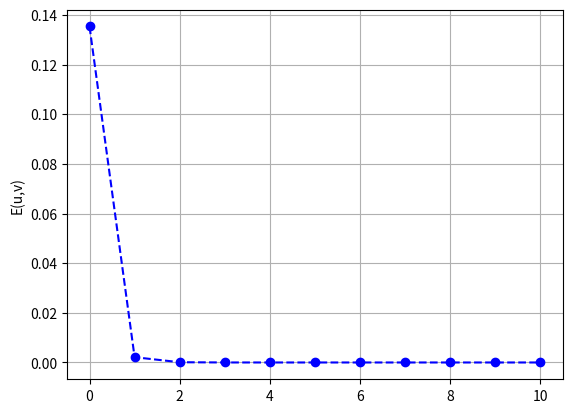
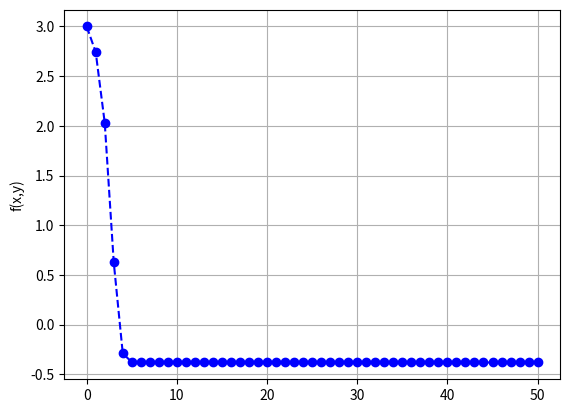
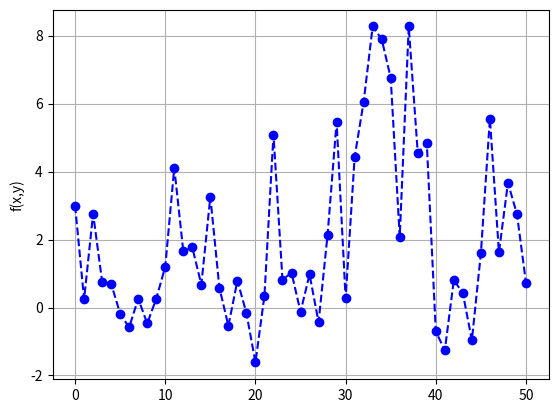

Write the Python code that produced these figures, in order.
# -*- coding: utf-8 -*-
"""
TRABAJO 1. 
Ejercicio 1.
Francisco Javier Sáez Maldonado
"""

import numpy as np
import matplotlib.pyplot as plt
import pandas as pd
import math
# DISPLAY FIGURE
from mpl_toolkits.mplot3d import Axes3D

np.random.seed(1)

print("\U0001F618")

# Auxiliar functions to help with the exercises

def wait():
	input("\n--- Pulsar tecla para continuar ---\n")

def to_numpy(func):
  """Decorador para convertir funciones a versión NumPy"""
  def numpy_func(w):
    return func(*w)

  return numpy_func

def print_output_e1(str_f,initial_point,eta,it,w,fun):
	print("Gradiente descendente sobre la función: " +  str_f)
	print("Punto inicial: {}".format(initial_point))
	print("Tasa de aprendizaje: {}".format(eta))
	print ('Numero de iteraciones: ', it)
	print ('Coordenadas obtenidas: (', w[0], ', ', w[1],')')
	print('Valor de la función de error en el mínimo : ' , fun(w) )



def plot_min_point_e1(fun,min_point_arg,v1_title,v2_title,f_title,name="media/fail.pgf"):
	x = np.linspace(-30, 30, 50)
	y = np.linspace(-30, 30, 50)
	X, Y = np.meshgrid(x, y)
	Z = fun([X, Y]) #E_w([X, Y])
	fig = plt.figure()
	ax = Axes3D(fig)
	surf = ax.plot_surface(X, Y, Z, edgecolor='none', rstride=1,
							cstride=1, cmap='jet')
	min_point = min_point_arg
	min_point_ = min_point[:, np.newaxis]
	ax.plot(min_point_[0], min_point_[1], fun(min_point), 'r*', markersize=10)
	#ax.set(title='Ejercicio 1.1. Función sobre la que se calcula el descenso de gradiente')
	ax.set_xlabel(v1_title)
	ax.set_ylabel(v2_title)
	ax.set_zlabel(f_title)

	# Next line was used in development to create the memory
	#plt.savefig(name)
	plt.show()

def plot_all_e1(fun,min_point_arg,all_points,v1_title,v2_title,f_title,name="media/fail.pdf"):
	
	f_s = np.array([fun(p) for p in all_points ])
	#x = np.linspace(-30, 30, 50)
	#y = np.linspace(-30, 30, 50)
	x = np.linspace(np.min(all_points[:,0]), np.max(all_points[:,0]), 50)
	y = np.linspace(np.min(all_points[:,1]), np.max(all_points[:,1]), 50)
	X, Y = np.meshgrid(x, y)
	Z = fun([X, Y]) #E_w([X, Y])
	fig = plt.figure()
	ax = Axes3D(fig)
	surf = ax.plot_surface(X, Y, Z, edgecolor='none', rstride=1,
							cstride=1, cmap='jet',alpha=0.2)
	min_point = np.array([w[0],w[1]])
	min_point_ = min_point[:, np.newaxis]
	#ax.plot(all_points[:,0], all_points[:,1],f_s,'g',markersize=10)
	ax.scatter(all_points[:,0], all_points[:,1],f_s,'g')
	ax.plot(min_point_[0], min_point_[1], fun(min_point), 'r*', markersize=10)
	#ax.set(title='Ejercicio 1.1. Función sobre la que se calcula el descenso de gradiente')
	ax.set_xlabel(v1_title)
	ax.set_ylabel(v2_title)
	ax.set_zlabel(f_title)

	# Next line was used in development to create the memory
	#plt.savefig(name)
	plt.show()

def plot_fun_evolution(fun,all_points,f_title,name="media/fail.pdf"):

	# Create figure
	fig = plt.figure()
	ax = ax = fig.add_subplot(1, 1, 1)
	xs = np.array([i for i in range(all_points.shape[0])])
	ys = np.array([fun(x) for x in all_points])
	# Plot f values
	ax.plot(xs,ys, linestyle='--', marker='o', color='b')
	ax.grid(True)
	ax.set_ylabel(f_title)
	# Save fig for memory purposes
	#plt.savefig(name)
	plt.show()




# Error function for exercise 1.1
@to_numpy
def E(u,v):
    return (u**3 * (np.exp(v-2)) - 2 * (v**2) * (np.exp(-u)))**2  

#Derivada parcial de E con respecto a u
def dEu(u,v):
	return 2 * (u**3 * (np.exp(v-2)) - 2 * (v**2) * (np.exp(-u))) * (3 * (u**2) * (np.exp(v-2)) + 2 * (v**2) * (np.exp(-u)))
    
#Derivada parcial de E con respecto a v
def dEv(u,v):
	return 2 * ((u**3) * (np.exp(v-2)) - 2 * (v**2) * (np.exp(-u))) * ((u**3) * (np.exp(v-2)) - 4 * v * (np.exp(-u)))

#Gradiente de E
@to_numpy
def gradE(u,v):
    return np.array([dEu(u,v), dEv(u,v)])

@to_numpy
# Function for exercise 1.2
def f(x,y):
	return (x + 2)**2 + 2*(y - 2)**2 + 2 * np.sin(2 * np.pi * x) * np.sin(2 * np.pi * y)
# Partial respect to x
def dfx(x,y):
	return 2 * (x+2) + 4 * np.pi * np.cos(2* np.pi * x) * np.sin(2* np.pi * y)
# Partial respect to u
def dfy(x,y):
	return 4 * (y-2) + 4 * np.pi * np.sin(2 * np.pi * x) * np.cos(2 * np.pi * y) 

# Gradient of the function for exercise 1.2
@to_numpy
def grad_f(x,y):
    return np.array([dfx(x,y), dfy(x,y)])

#Function that implements the gradient descent algorithm
def gradient_descent(eta,fun,grad_fun,maxIter,error2get,initial_point):
	iterations = 0
	w_t = initial_point
	all_w = []
	all_w.append(w_t)

	while iterations < maxIter and fun(w_t) > error2get:
		# All gradient descent in 1 line
		w_t = w_t - eta*grad_fun(w_t)
		all_w.append(w_t)
		# sum iterations
		iterations += 1

	return np.array(all_w),w_t, iterations



print('EJERCICIO SOBRE LA BUSQUEDA ITERATIVA DE OPTIMOS\n')
print('Ejercicio 1.1\n')


eta = 0.1
maxIter = 10000000000
error2get = 1e-14
initial_point = np.array([1.0,1.0])
all_w , w, it = gradient_descent(eta,E,gradE,maxIter,error2get,initial_point)

print_output_e1("E(u,v) = (u^3 e^(v-2) - 2v^2 e^(-u))^2",initial_point,eta,it,w,E)
plot_min_point_e1(E,w,v1_title= 'u', v2_title= 'v', f_title='E(u,v)', name = "media/E1-1.pdf")
wait()

print("\n")
print("Dibujo de todos los puntos que el algoritmo ha ido considerando en la búsqueda del mínimo")
plot_all_e1(E,w,all_w,v1_title= 'u', v2_title= 'v', f_title='E(u,v)',name = "media/E1-1-all.pdf")
wait()

print("Valores de la función según las iteraciones")
plot_fun_evolution(E, all_points = all_w, f_title = "E(u,v)",name = "media/f_evolution_e1-1.pdf")
wait()


print("\n")
print("Ejercicio 1.2.")

print("Eta = 0.01")

eta = 0.01
maxIter = 50
error2get = 1e-14
initial_point = np.array([-1.0,1.0])
# Here we set error to -inf to let the algorithm converge for the 50 iterations
all_w ,w, it = gradient_descent(eta,f,grad_f,maxIter,-math.inf,initial_point)

print_output_e1("f(x,y) = (x+2)^2 + 2(y-2)^2 + 2 sin(2pi x) sin(2pi y)",initial_point,eta,it,w,f)
#plot_min_point_e1(f,w)
plot_all_e1(f,w,all_w,v1_title='x',v2_title='y',f_title='f(x,y)',name= "media/E1-2-all.pdf")
wait()


print("Valores de la función según las iteraciones")
plot_fun_evolution(f, all_points = all_w, f_title = "f(x,y)",name = "media/f_evolution_e1-2-001.pdf")
wait()


print("Eta = 0.1")
eta = 0.1
all_w ,w, it = gradient_descent(eta,f,grad_f,maxIter,-math.inf,initial_point)
print_output_e1("f(x,y) = (x+2)^2 + 2(y-2)^2 + 2 sin(2pi x) sin(2pi y)",initial_point,eta,it,w,f)
#plot_min_point_e1(f,w)
plot_all_e1(f,w,all_w,v1_title='x',v2_title='y',f_title='f(x,y)',name= "media/E1-2-loweta-all.pdf")
wait()

print("Valores de la función según las iteraciones")
plot_fun_evolution(f, all_points = all_w, f_title = "f(x,y)",name = "media/f_evolution_e1-2-01.pdf")
wait()


print("\n")
print("Ejercicio 1.2,b) Tabla de valores ")
starting_points = np.array([[-0.5,0.5],[1.0,1.0],[2.1,-2.1],[-3.0,3.0],[-2.0,2.0]])
data = {}

eta = 0.01
for s in starting_points:
	_,w,it = gradient_descent(eta,f,grad_f,maxIter,-math.inf,s)
	data[str(s)] = {'(x,y)':w, 'f(w)':f(w),'iterations':it}
	#print("{} \t - \t {} \t - \t {}".format(s,w,f(w)))
	
df = pd.DataFrame.from_dict(data,orient='index')

# Used to save table to csv
#df.to_csv("ej1-2.csv",sep=',')


points = np.array([[p[0],p[1]] for p in df['(x,y)']])

plot_all_e1(f,w,points,v1_title='x',v2_title='y',f_title='f(x,y)',name= "media/E1-2-minimums.pdf")

print(df)
